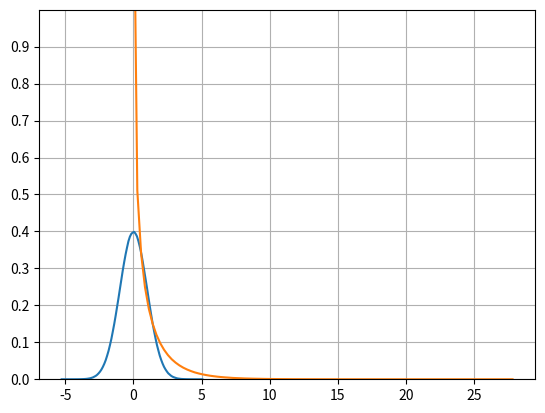

Python code for this plot:
#! /usr/bin/python3

import numpy as np
import matplotlib.pyplot as plt
from scipy import stats

def main():

    bins = 100

    elems_per_bin = 10 ** 5

    x = np.random.normal(0,1, bins * elems_per_bin)
    y = np.power(x,2)

    f_x = np.histogram(x, bins)[0] / (elems_per_bin*(np.max(x)-np.min(x)))
    f_y = np.histogram(y, bins)[0]/ (elems_per_bin*(np.max(y)-np.min(y)))

    plt.plot(np.linspace(np.min(x),np.max(x),bins),f_x)
    plt.plot(np.linspace(np.min(y),np.max(y),bins),f_y)

    plt.gca().set_ylim([0,1])
    plt.yticks(np.arange(0,1,0.1))
    plt.grid(True)

    plt.show()

if __name__ == '__main__':
    main()
